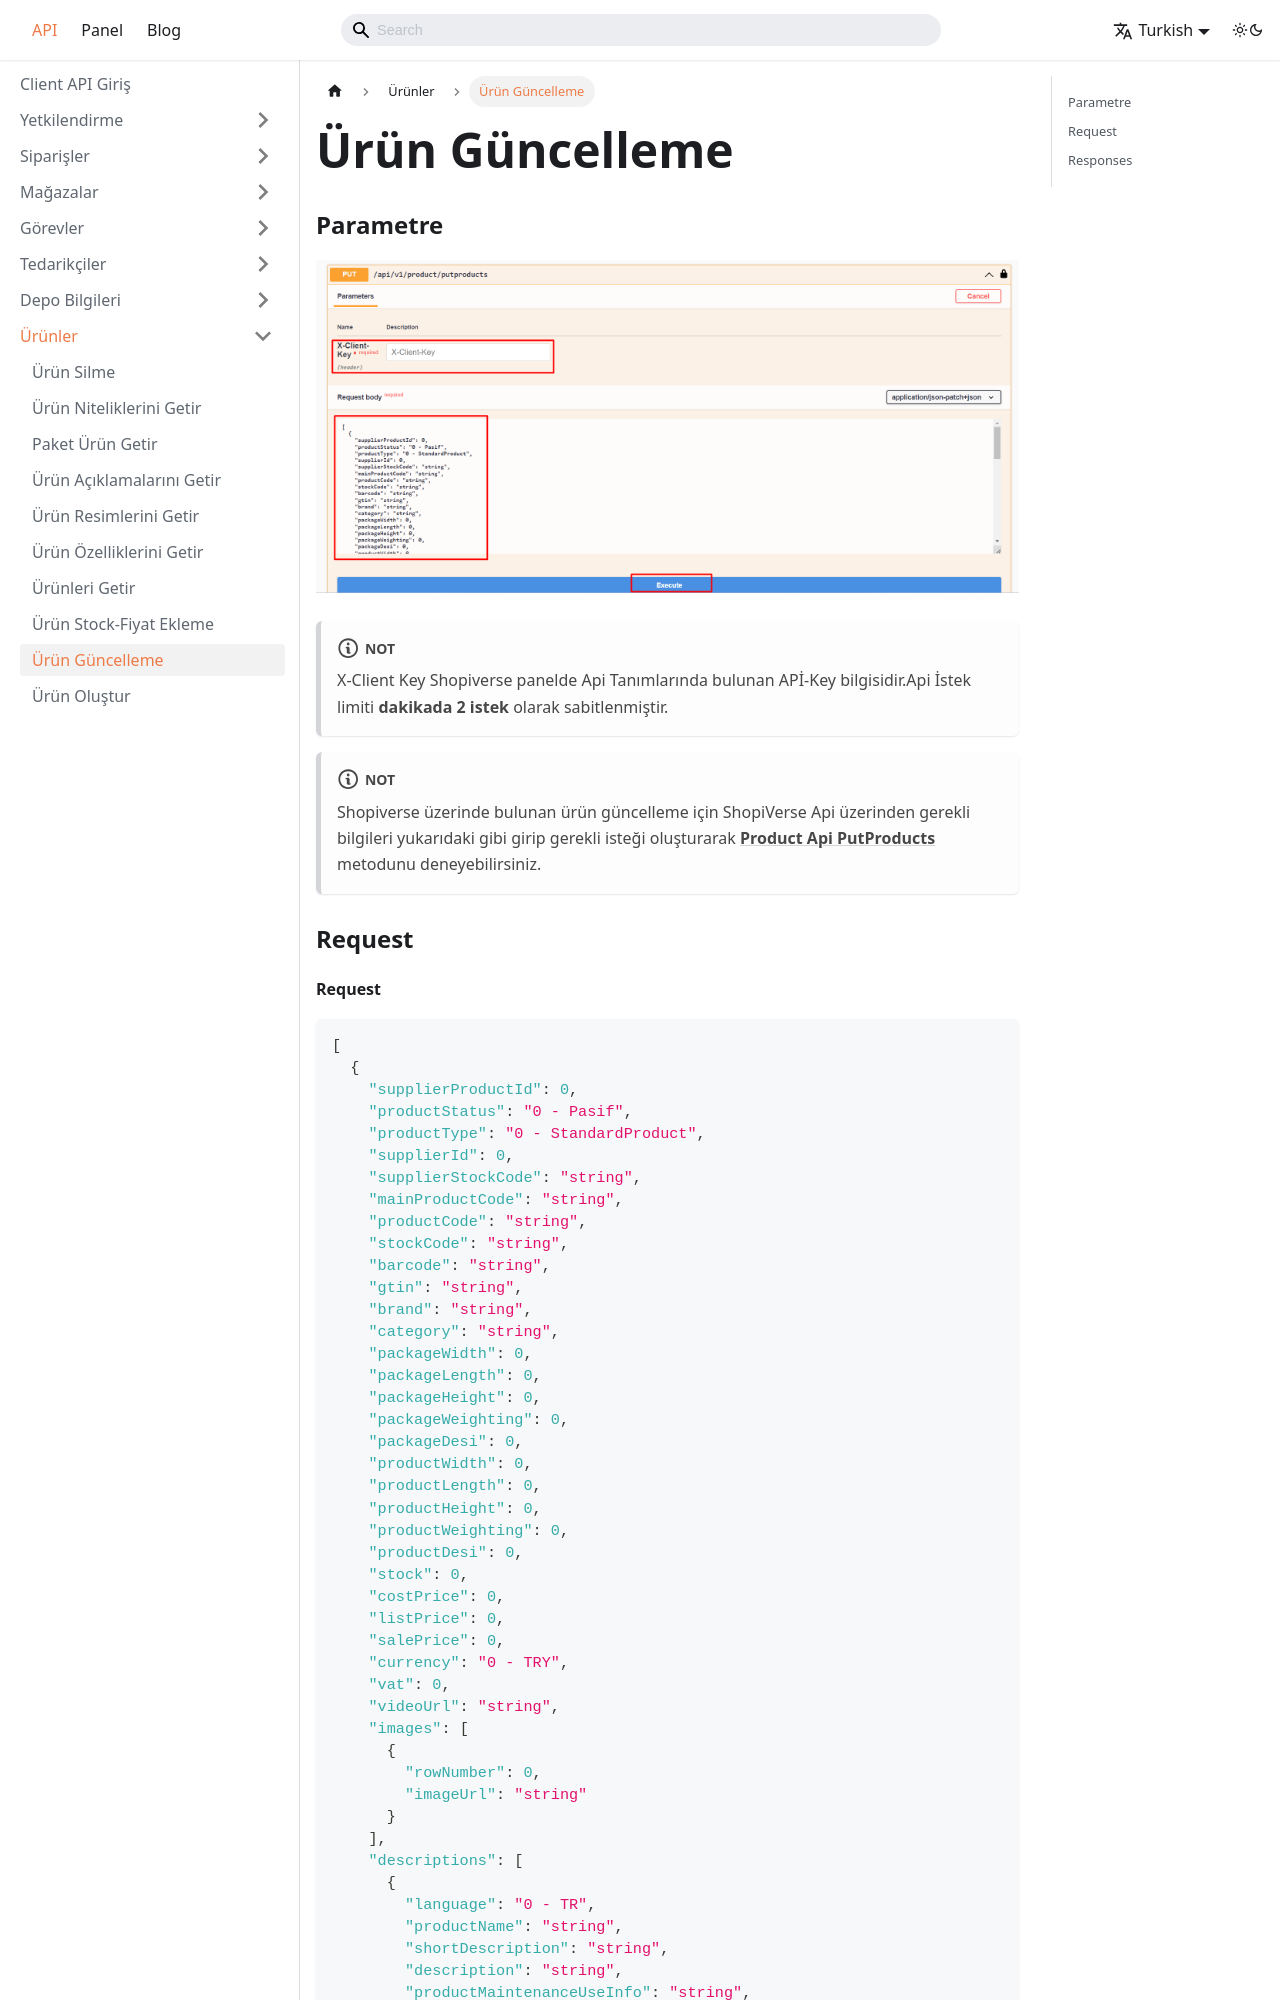

repository: aytek55/shopiverse · page: docs/api/product/put-product/index.html · generator: docusaurus

---
sidebar_label: 'Ürün Güncelleme'
---

# Ürün Güncelleme

### Parametre

![ProductstockRequest](../product/img/ShopiverseApiPutProducts.png)

:::note
X-Client Key   Shopiverse panelde Api Tanımlarında bulunan APİ-Key bilgisidir.Api İstek limiti **dakikada 2 istek** olarak sabitlenmiştir.
:::

:::note
Shopiverse üzerinde bulunan ürün güncelleme için ShopiVerse Api üzerinden gerekli bilgileri yukarıdaki gibi girip gerekli isteği oluşturarak **[Product Api PutProducts](https://api.shopiverse.com/swagger/index.html "Products API Put Products")** metodunu deneyebilirsiniz.
:::

### Request
